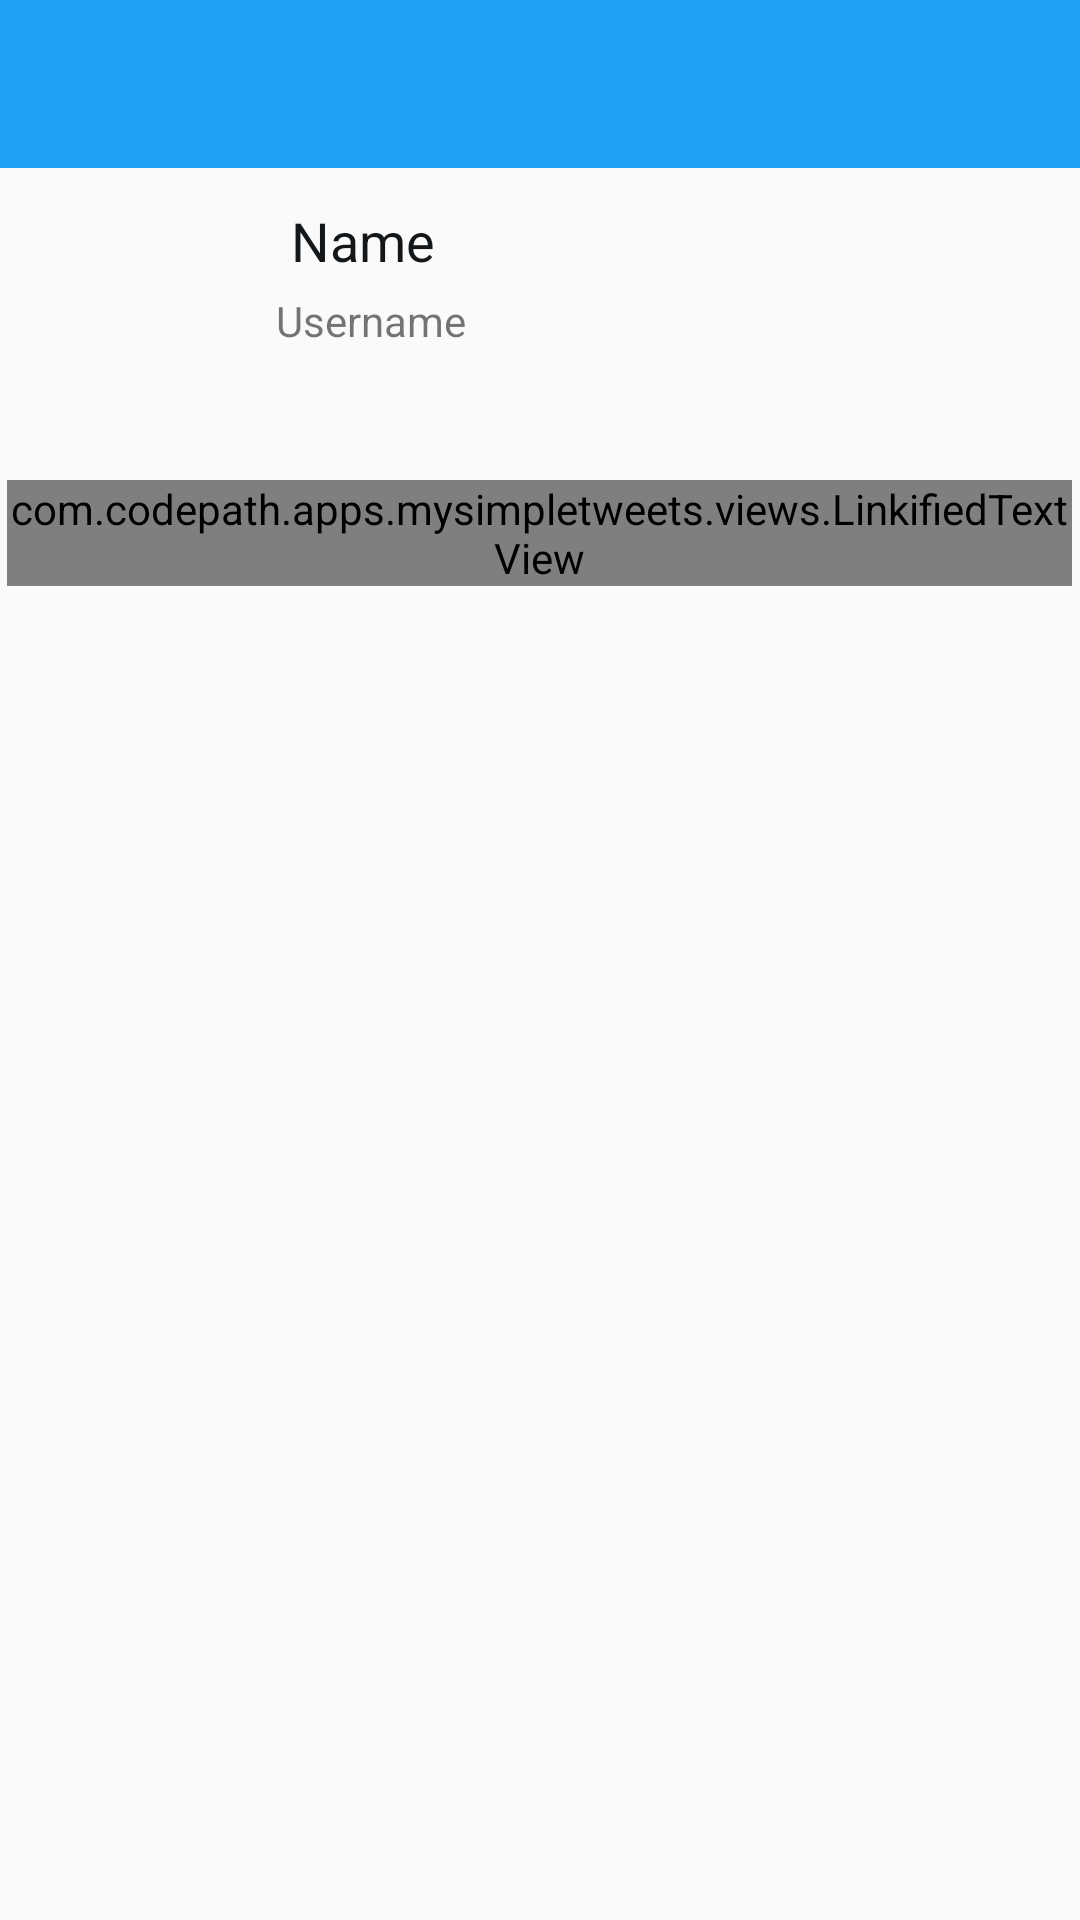

Reconstruct the res/layout file that produces this screen, plus the resources it refers to.
<!-- AndroidManifest.xml: activity theme AppTheme.NoActionBar -->
<!-- res/layout/activity_tweet_detail.xml -->
<?xml version="1.0" encoding="utf-8"?>
<RelativeLayout xmlns:android="http://schemas.android.com/apk/res/android"
    xmlns:app="http://schemas.android.com/apk/res-auto"
    xmlns:tools="http://schemas.android.com/tools"
    android:layout_width="match_parent"
    android:layout_height="match_parent"
    android:fitsSystemWindows="true"
    tools:context="com.codepath.apps.mysimpletweets.activities.TweetDetailActivity">

    <android.support.v7.widget.Toolbar
        android:id="@+id/toolbar"
        android:layout_width="match_parent"
        android:layout_height="wrap_content"
        app:titleTextColor="@android:color/white"
        style="@style/MyActionBar"/>

    <ImageView
        android:id="@+id/ivProfileImage"
        android:layout_width="75dp"
        android:layout_height="75dp"
        android:layout_marginLeft="16dp"
        android:layout_marginTop="10dp"
        app:layout_constraintLeft_toLeftOf="parent"
        app:srcCompat="@mipmap/ic_launcher"
        tools:layout_editor_absoluteY="28dp"
        android:layout_marginStart="12dp"
        android:layout_below="@+id/toolbar"
        android:layout_alignParentStart="true" />

    <TextView
        android:id="@+id/tvName"
        android:layout_width="wrap_content"
        android:layout_height="wrap_content"
        android:layout_marginTop="12dp"
        android:layout_marginLeft="5dp"
        android:text="Name"
        android:textColor="@color/black"
        android:textAppearance="@style/TextAppearance.AppCompat.Medium"
        android:layout_below="@+id/toolbar"
        android:layout_alignStart="@+id/tvUserName" />

    <TextView
        android:id="@+id/tvUserName"
        android:layout_width="wrap_content"
        android:layout_height="wrap_content"
        android:layout_marginTop="5dp"
        android:layout_marginLeft="5dp"
        android:layout_below="@+id/tvName"
        android:layout_toEndOf="@+id/ivProfileImage"
        android:text="Username"
        android:textAppearance="@style/TextAppearance.AppCompat.Small" />


    <com.codepath.apps.mysimpletweets.views.LinkifiedTextView
        android:id="@+id/tvBody"
        android:layout_width="match_parent"
        android:layout_height="wrap_content"
        android:layout_marginLeft="5dp"
        android:layout_marginTop="19dp"
        android:autoLink="all"
        android:inputType="textMultiLine"
        android:linksClickable="true"
        android:maxLines="4"
        android:textColor="@color/black"
        android:minLines="2"
        android:text="Body"
        android:textAppearance="@style/TextAppearance.AppCompat.Medium"
        android:layout_below="@+id/ivProfileImage"
        android:layout_centerHorizontal="true" />

    <LinearLayout
        android:layout_width="match_parent"
        android:layout_height="wrap_content"
        android:orientation="horizontal"
        android:layout_marginTop="32dp"
        android:layout_below="@+id/tvBody"
        android:layout_alignParentStart="true">

        <ImageView
        android:id="@+id/ivMedia1"
        android:layout_width="wrap_content"
        android:layout_height="wrap_content"
        android:layout_marginTop="16dp"
            android:visibility="invisible"
        app:srcCompat="@mipmap/ic_launcher"
        android:layout_below="@+id/tvBody"
        android:layout_alignStart="@+id/tvName" />

        <ImageView
            android:id="@+id/ivMedia2"
            android:layout_width="wrap_content"
            android:layout_height="wrap_content"
            android:layout_marginTop="16dp"
            android:visibility="invisible"
            app:srcCompat="@mipmap/ic_launcher"
            android:layout_below="@+id/tvBody"
            android:layout_alignStart="@+id/tvName" />

    </LinearLayout>
</RelativeLayout>
<!-- resources referenced by this layout -->
<resources>
  <color name="black">#14171a</color>
  <style name="MyActionBar" parent="@style/Widget.AppCompat.Light.ActionBar.Solid.Inverse">
          <item name="android:background">@color/twitter_blue</item>
          <item name="android:titleTextStyle">@style/MyActionBar.TitleTextStyle</item>
  
          
          <item name="background">@color/black</item>
          <item name="titleTextStyle">@style/MyActionBar.TitleTextStyle</item>
      </style>
  <style name="AppTheme.NoActionBar">
          <item name="windowActionBar">false</item>
          <item name="windowNoTitle">true</item>
      </style>
  <color name="twitter_blue">#1da1f2</color>
  <style name="MyActionBar.TitleTextStyle" parent="@style/TextAppearance.AppCompat.Widget.ActionBar.Title">
          <item name="android:textColor">@color/black</item>
      </style>
</resources>
